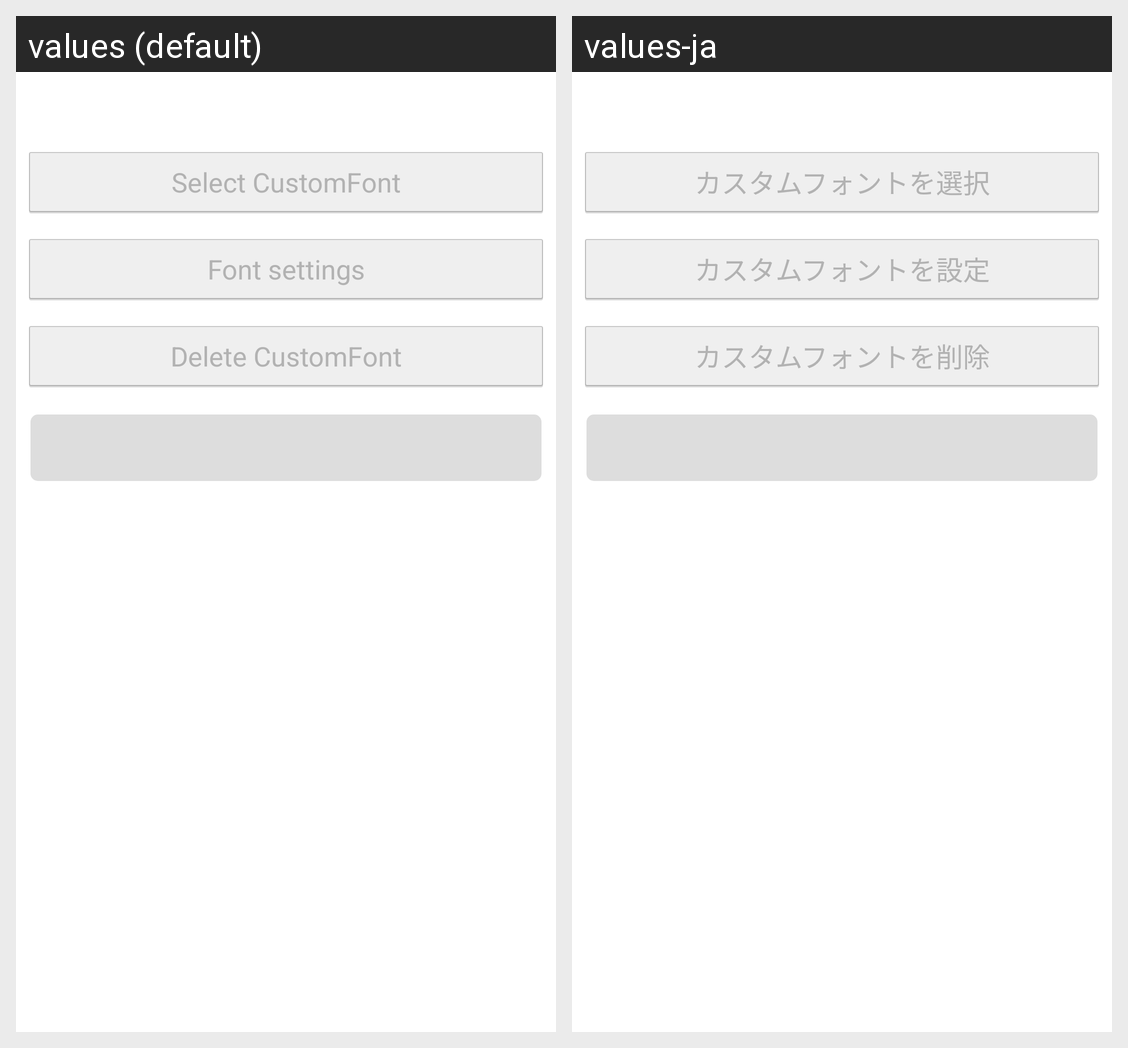

Here is an Android app screen in its default locale and in the app's own translations. Write out the translated-string differences for the strings that appear on this screen.
Android screen res/layout/activity_main.xml rendered under 2 locales, left to right: values (default), values-ja. Device: Nexus 5 (rendered at 1080×1920; each locale shown at half size, 540×960, under a caption strip naming it); theme AppTheme.
Strings drawn on this screen, with the default value and each locale's value (text and hints the layout hard-codes, and strings that could not be matched under every locale, appear in the picture but are not listed):

select
  values: Select CustomFont
  values-ja: カスタムフォントを選択

font_settings
  values: Font settings
  values-ja: カスタムフォントを設定

delete
  values: Delete CustomFont
  values-ja: カスタムフォントを削除
